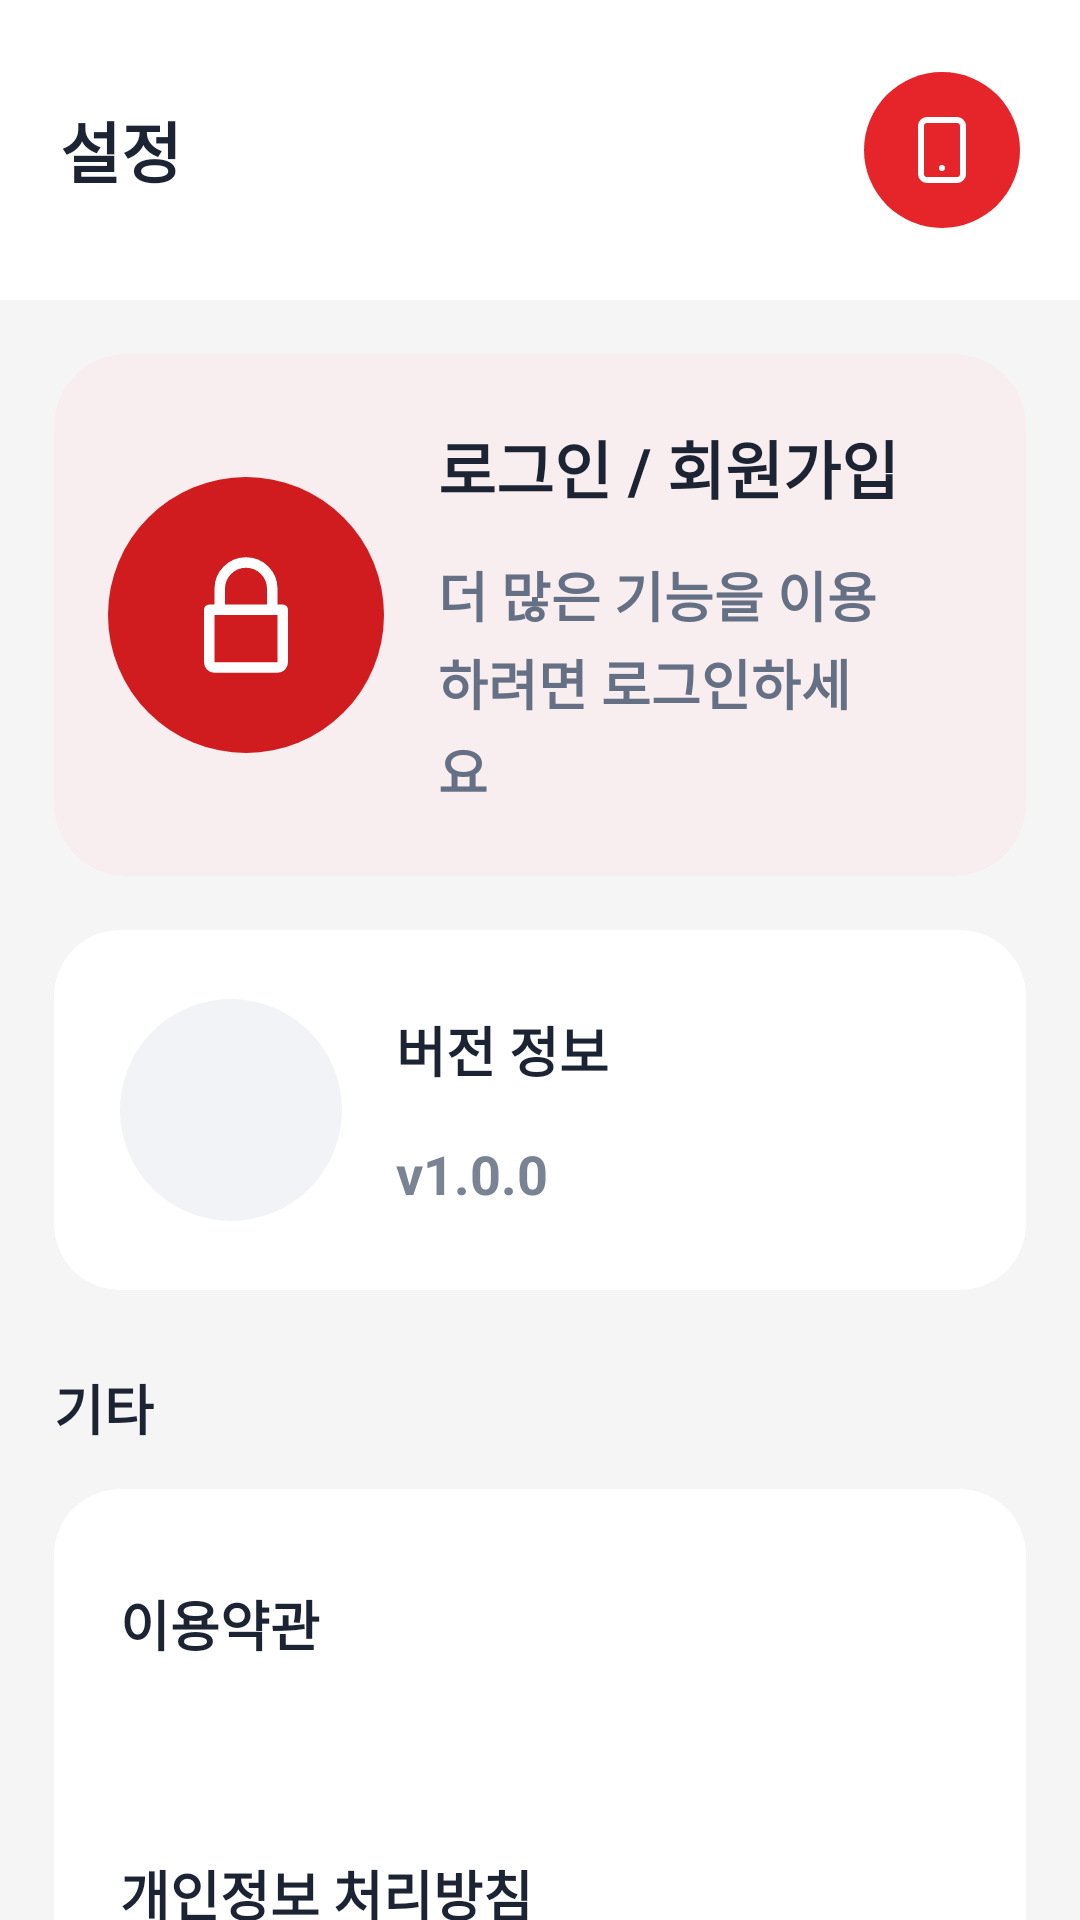

Here is an Android app screen rendered from its layout file. Give the layout XML and the strings, colors and styles it references.
<!-- AndroidManifest.xml: application theme Theme.IntegratedWineSearch -->
<!-- res/layout/fragment_settings.xml -->
<?xml version="1.0" encoding="utf-8"?>
<androidx.core.widget.NestedScrollView xmlns:android="http://schemas.android.com/apk/res/android"
    xmlns:app="http://schemas.android.com/apk/res-auto"
    android:layout_width="match_parent"
    android:layout_height="match_parent"
    android:background="#F5F5F6"
    android:fillViewport="true">

    <LinearLayout
        android:layout_width="match_parent"
        android:layout_height="wrap_content"
        android:orientation="vertical"
        android:paddingBottom="24dp">

        
        <LinearLayout
            android:layout_width="match_parent"
            android:layout_height="wrap_content"
            android:background="@android:color/white"
            android:gravity="center_vertical"
            android:orientation="horizontal"
            android:paddingStart="20dp"
            android:paddingTop="24dp"
            android:paddingEnd="20dp"
            android:paddingBottom="24dp">

            <TextView
                android:id="@+id/tvSettingsTitle"
                android:layout_width="0dp"
                android:layout_height="wrap_content"
                android:layout_weight="1"
                android:text="설정"
                android:textColor="#1C2333"
                android:textSize="22sp"
                android:textStyle="bold" />

            <ImageButton
                android:id="@+id/btnSettingsProfile"
                android:layout_width="52dp"
                android:layout_height="52dp"
                android:background="@drawable/bg_circle_red"
                android:padding="14dp"
                android:scaleType="centerInside"
                android:src="@drawable/ic_smartphone_red"
                app:tint="@android:color/white" />
        </LinearLayout>

        <androidx.cardview.widget.CardView
            android:id="@+id/cardLoginBanner"
            android:layout_width="match_parent"
            android:layout_height="wrap_content"
            android:layout_marginStart="18dp"
            android:layout_marginTop="18dp"
            android:layout_marginEnd="18dp"
            app:cardBackgroundColor="@android:color/transparent"
            app:cardCornerRadius="24dp"
            app:cardElevation="0dp">

            <LinearLayout
                android:id="@+id/layoutLoginBanner"
                android:layout_width="match_parent"
                android:layout_height="wrap_content"
                android:background="@drawable/bg_settings_banner_logged_out"
                android:gravity="center_vertical"
                android:minHeight="160dp"
                android:orientation="horizontal"
                android:paddingStart="18dp"
                android:paddingTop="22dp"
                android:paddingEnd="18dp"
                android:paddingBottom="22dp">

                <FrameLayout
                    android:id="@+id/bannerIconContainer"
                    android:layout_width="92dp"
                    android:layout_height="92dp"
                    android:background="@drawable/bg_banner_icon_red_circle">

                    <ImageView
                        android:id="@+id/ivBannerUserState"
                        android:layout_width="42dp"
                        android:layout_height="42dp"
                        android:layout_gravity="center"
                        android:src="@drawable/ic_lock_red"
                        app:tint="@android:color/white" />
                </FrameLayout>

                <LinearLayout
                    android:layout_width="0dp"
                    android:layout_height="wrap_content"
                    android:layout_marginStart="18dp"
                    android:layout_weight="1"
                    android:orientation="vertical">

                    <TextView
                        android:id="@+id/tvBannerTitle"
                        android:layout_width="wrap_content"
                        android:layout_height="wrap_content"
                        android:text="로그인 / 회원가입"
                        android:textColor="#1C2333"
                        android:textSize="21sp"
                        android:textStyle="bold" />

                    <TextView
                        android:id="@+id/tvBannerSubTitle"
                        android:layout_width="wrap_content"
                        android:layout_height="wrap_content"
                        android:layout_marginTop="14dp"
                        android:lineSpacingExtra="3dp"
                        android:text="더 많은 기능을 이용하려면 로그인하세요"
                        android:textColor="#667085"
                        android:textSize="18sp"
                        android:textStyle="bold" />
                </LinearLayout>

                <ImageView
                    android:id="@+id/ivBannerArrow"
                    android:layout_width="24dp"
                    android:layout_height="24dp"
                    android:src="@drawable/baseline_arrow_forward_ios_24"
                    app:tint="#A0A7B4" />

            </LinearLayout>
        </androidx.cardview.widget.CardView>

        
        <androidx.cardview.widget.CardView
            android:layout_width="match_parent"
            android:layout_height="wrap_content"
            android:layout_marginStart="18dp"
            android:layout_marginTop="18dp"
            android:layout_marginEnd="18dp"
            app:cardBackgroundColor="@android:color/white"
            app:cardCornerRadius="22dp"
            app:cardElevation="0dp">

            <LinearLayout
                android:layout_width="match_parent"
                android:layout_height="wrap_content"
                android:gravity="center_vertical"
                android:minHeight="120dp"
                android:orientation="horizontal"
                android:paddingStart="22dp"
                android:paddingTop="18dp"
                android:paddingEnd="22dp"
                android:paddingBottom="18dp">

                <FrameLayout
                    android:layout_width="74dp"
                    android:layout_height="74dp"
                    android:background="@drawable/bg_settings_icon_circle">

                    <ImageView
                        android:layout_width="28dp"
                        android:layout_height="28dp"
                        android:layout_gravity="center"
                        android:src="@drawable/baseline_info_outline_24"
                        app:tint="#667085" />
                </FrameLayout>

                <LinearLayout
                    android:layout_width="0dp"
                    android:layout_height="wrap_content"
                    android:layout_marginStart="18dp"
                    android:layout_weight="1"
                    android:orientation="vertical">

                    <TextView
                        android:id="@+id/tvVersionTitle"
                        android:layout_width="wrap_content"
                        android:layout_height="wrap_content"
                        android:text="버전 정보"
                        android:textColor="#1C2333"
                        android:textSize="18sp"
                        android:textStyle="bold" />

                    <TextView
                        android:id="@+id/tvVersionValue"
                        android:layout_width="wrap_content"
                        android:layout_height="wrap_content"
                        android:layout_marginTop="16dp"
                        android:text="v1.0.0"
                        android:textColor="#7A8394"
                        android:textSize="18sp"
                        android:textStyle="bold" />
                </LinearLayout>

                <ImageView
                    android:layout_width="22dp"
                    android:layout_height="22dp"
                    android:src="@drawable/baseline_arrow_forward_ios_24"
                    app:tint="#A0A7B4" />
            </LinearLayout>
        </androidx.cardview.widget.CardView>

        
        <TextView
            android:layout_width="wrap_content"
            android:layout_height="wrap_content"
            android:layout_marginStart="18dp"
            android:layout_marginTop="26dp"
            android:text="기타"
            android:textColor="#1C2333"
            android:textSize="18sp"
            android:textStyle="bold" />

        
        <androidx.cardview.widget.CardView
            android:layout_width="match_parent"
            android:layout_height="wrap_content"
            android:layout_marginStart="18dp"
            android:layout_marginTop="14dp"
            android:layout_marginEnd="18dp"
            app:cardBackgroundColor="@android:color/white"
            app:cardCornerRadius="22dp"
            app:cardElevation="0dp">

            <LinearLayout
                android:layout_width="match_parent"
                android:layout_height="wrap_content"
                android:orientation="vertical">

                <TextView
                    android:id="@+id/tvTerms"
                    android:layout_width="match_parent"
                    android:layout_height="wrap_content"
                    android:minHeight="90dp"
                    android:gravity="center_vertical"
                    android:paddingStart="22dp"
                    android:paddingEnd="22dp"
                    android:text="이용약관"
                    android:textColor="#1C2333"
                    android:textSize="18sp"
                    android:textStyle="bold" />

                <TextView
                    android:id="@+id/tvPrivacy"
                    android:layout_width="match_parent"
                    android:layout_height="wrap_content"
                    android:minHeight="90dp"
                    android:gravity="center_vertical"
                    android:paddingStart="22dp"
                    android:paddingEnd="22dp"
                    android:text="개인정보 처리방침"
                    android:textColor="#1C2333"
                    android:textSize="18sp"
                    android:textStyle="bold" />

                <TextView
                    android:id="@+id/tvLogout"
                    android:layout_width="match_parent"
                    android:layout_height="wrap_content"
                    android:minHeight="90dp"
                    android:gravity="center_vertical"
                    android:paddingStart="22dp"
                    android:paddingEnd="22dp"
                    android:text="로그아웃"
                    android:textColor="#EF2B2D"
                    android:textSize="18sp"
                    android:textStyle="bold"
                    android:visibility="gone" />
            </LinearLayout>
        </androidx.cardview.widget.CardView>

    </LinearLayout>
</androidx.core.widget.NestedScrollView>
<!-- resources referenced by this layout -->
<resources>
  <!-- drawable bg_banner_icon_red_circle (drawable) -->
  <?xml version="1.0" encoding="utf-8"?>
  <shape xmlns:android="http://schemas.android.com/apk/res/android"
      android:shape="oval">
      <solid android:color="#D01C1F" />
  </shape>
  <!-- drawable bg_circle_red (drawable) -->
  <?xml version="1.0" encoding="utf-8"?>
  <shape xmlns:android="http://schemas.android.com/apk/res/android"
      android:shape="oval">
      <solid android:color="#E5252A" />
  </shape>
  <!-- drawable bg_settings_banner_logged_out (drawable) -->
  <?xml version="1.0" encoding="utf-8"?>
  <shape xmlns:android="http://schemas.android.com/apk/res/android">
      <solid android:color="#F8EDEF" />
      <corners android:radius="24dp" />
  </shape>
  <!-- drawable bg_settings_icon_circle (drawable) -->
  <?xml version="1.0" encoding="utf-8"?>
  <shape xmlns:android="http://schemas.android.com/apk/res/android"
      android:shape="oval">
      <solid android:color="#F2F3F6" />
  </shape>
  <!-- drawable ic_lock_red (drawable) -->
  <vector xmlns:android="http://schemas.android.com/apk/res/android"
      android:width="24dp"
      android:height="24dp"
      android:viewportWidth="24"
      android:viewportHeight="24">
      <path
          android:fillColor="#00000000"
          android:strokeColor="#b91c1c"
          android:strokeWidth="2"
          android:strokeLineCap="round"
          android:strokeLineJoin="round"
          android:pathData="M5,11h14v10a1,1 0,0 1,-1,1H6a1,1 0,0 1,-1 -1z"/>
      <path
          android:fillColor="#00000000"
          android:strokeColor="#b91c1c"
          android:strokeWidth="2"
          android:strokeLineCap="round"
          android:strokeLineJoin="round"
          android:pathData="M7,11V7a5,5 0,0 1,10,0v4"/>
  </vector>
  <!-- drawable ic_smartphone_red (drawable) -->
  <vector xmlns:android="http://schemas.android.com/apk/res/android"
      android:width="24dp"
      android:height="24dp"
      android:viewportWidth="24"
      android:viewportHeight="24">
      <path
          android:fillColor="#00000000"
          android:strokeColor="#dc2626"
          android:strokeWidth="2"
          android:strokeLineCap="round"
          android:strokeLineJoin="round"
          android:pathData="M5,4a2,2 0,0 1,2 -2h10a2,2 0,0 1,2,2v16a2,2 0,0 1,-2,2H7a2,2 0,0 1,-2 -2z"/>
      <path
          android:fillColor="#dc2626"
          android:pathData="M12,18m-1,0a1,1 0,1 1,2 0,1 1,0 1,1 -2,0"/>
  </vector>
  <style name="Theme.IntegratedWineSearch" parent="Base.Theme.IntegratedWineSearch" />
  <style name="Base.Theme.IntegratedWineSearch" parent="Theme.Material3.DayNight.NoActionBar">
          
          
      </style>
</resources>
